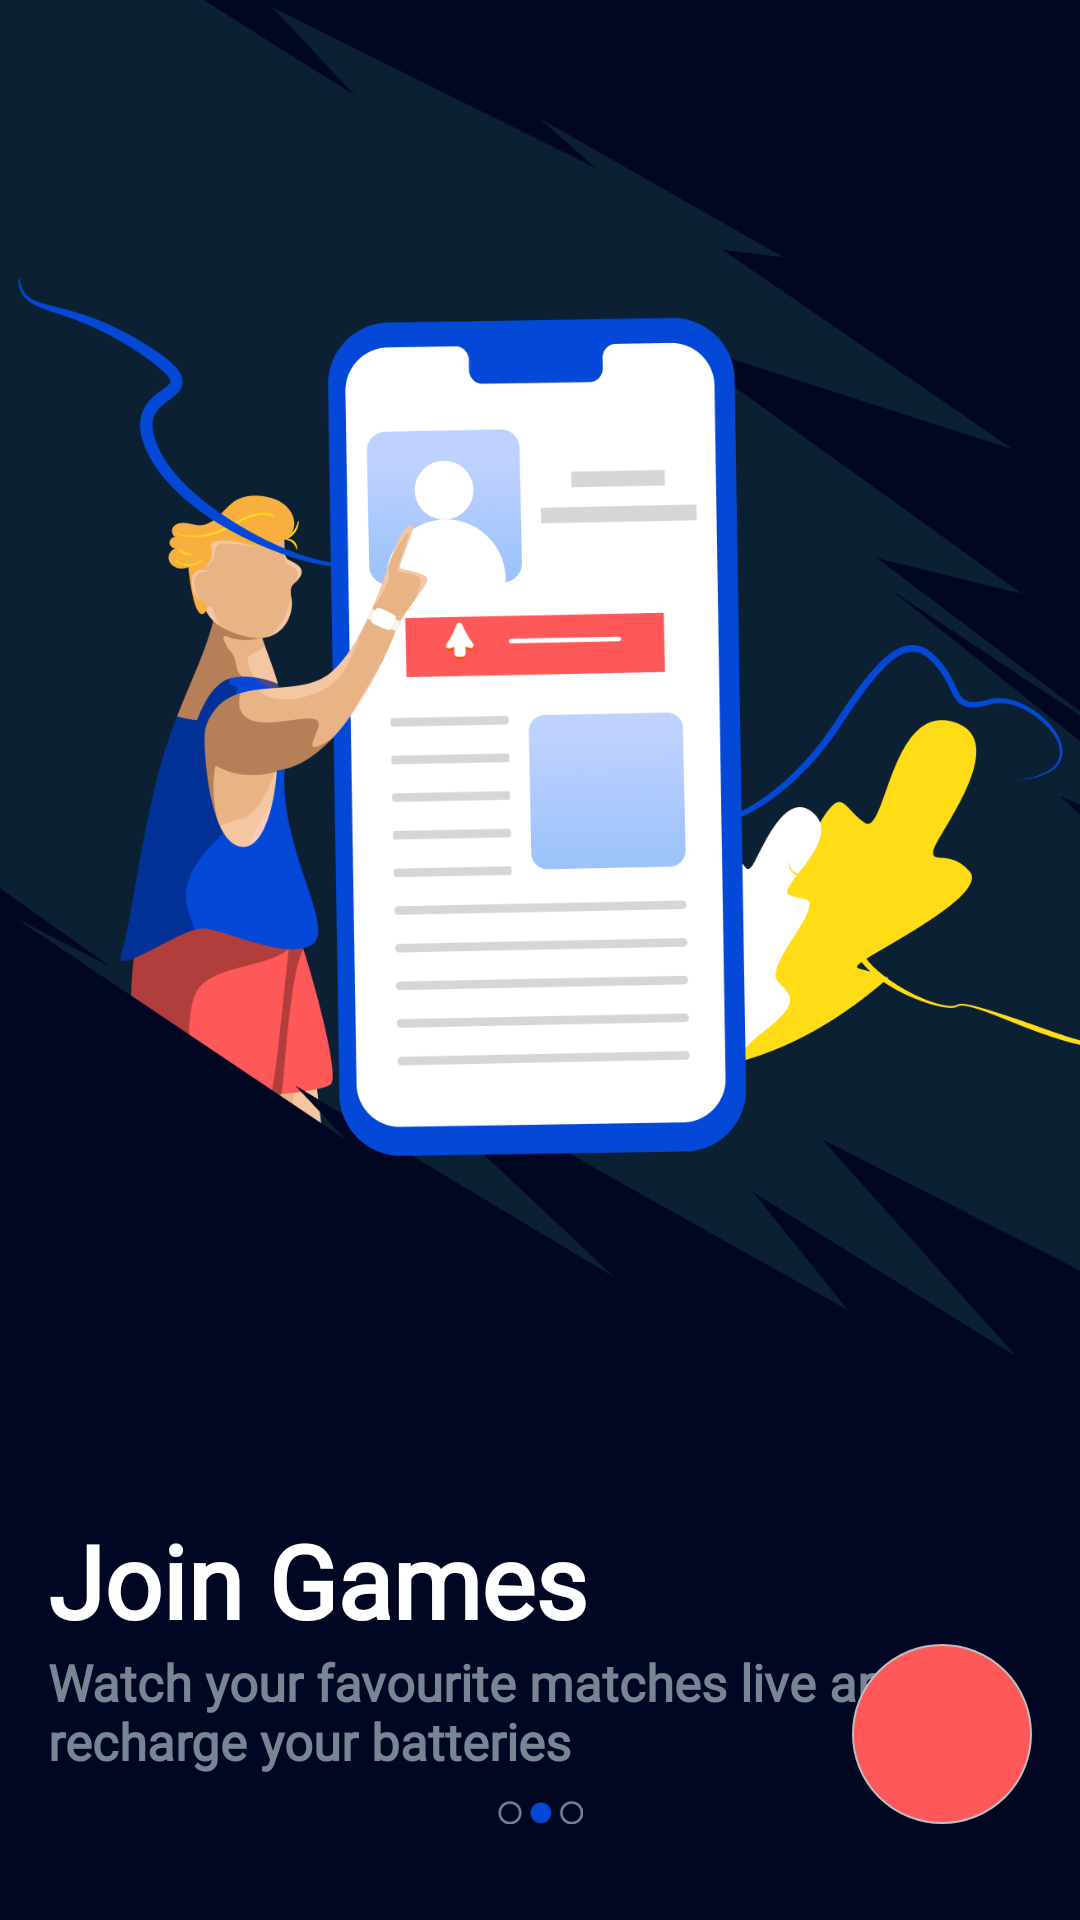

This screen was rendered from an Android layout file. Write that file and the resources it references.
<!-- AndroidManifest.xml: application theme Theme.FootbalLiveStream -->
<!-- res/layout/fragment_screen_two.xml -->
<?xml version="1.0" encoding="utf-8"?>
<androidx.constraintlayout.widget.ConstraintLayout xmlns:android="http://schemas.android.com/apk/res/android"
    xmlns:tools="http://schemas.android.com/tools"
    android:layout_width="match_parent"
    android:layout_height="match_parent"
    xmlns:app="http://schemas.android.com/apk/res-auto"
    android:background="@color/main_bg_color"
    tools:context=".presentation.fragment.screens.ScreenTwoFragment">


    <ImageView
        android:id="@+id/ivLogo"
        android:layout_width="match_parent"
        android:layout_height="452dp"
        android:src="@drawable/illustration1"
        android:scaleType="centerCrop"
        android:contentDescription="@string/app_name"
        app:layout_constraintTop_toTopOf="parent"
        app:layout_constraintStart_toStartOf="parent"
        app:layout_constraintEnd_toEndOf="parent"/>

    <TextView
        android:id="@+id/tvLabelCreateProfile"
        android:layout_width="match_parent"
        android:layout_height="wrap_content"
        android:fontFamily="@font/inter_black"
        android:text="@string/join_games"
        android:layout_marginStart="16dp"
        android:layout_marginEnd="16dp"
        android:textColor="@color/white"
        android:textSize="34sp"
        android:textStyle="bold"
        android:layout_marginTop="52dp"
        app:layout_constraintTop_toBottomOf="@id/ivLogo"/>

    <TextView
        android:id="@+id/tvLabelShow"
        android:layout_width="match_parent"
        android:layout_height="wrap_content"
        android:fontFamily="@font/inter"
        android:layout_marginStart="16dp"
        android:layout_marginEnd="16dp"
        android:text="@string/watch_your_favourite_matches_live_and_recharge_your_batteries"
        android:textColor="#778595"
        android:textSize="17sp"
        android:textStyle="bold"
        app:layout_constraintTop_toBottomOf="@id/tvLabelCreateProfile"/>

    <ImageButton
        android:id="@+id/buttonNext"
        android:layout_width="60dp"
        android:layout_height="60dp"
        android:background="@drawable/bg_button_next"
        android:rotation="180"
        android:contentDescription="@string/app_name"
        android:src="@drawable/ic_back"
        app:layout_constraintBottom_toBottomOf="parent"
        app:layout_constraintEnd_toEndOf="parent"
        android:layout_marginBottom="32dp"
        android:layout_marginEnd="16dp"
        app:tint="@color/white"
        tools:layout_editor_absoluteX="10dp" />

    <ImageView
        android:layout_width="32dp"
        android:layout_height="8dp"
        android:src="@drawable/slider2"
        android:contentDescription="@string/app_name"
        android:layout_marginBottom="32dp"
        app:layout_constraintBottom_toBottomOf="parent"
        app:layout_constraintStart_toStartOf="parent"
        app:layout_constraintEnd_toEndOf="parent"/>

</androidx.constraintlayout.widget.ConstraintLayout>
<!-- resources referenced by this layout -->
<resources>
  <color name="main_bg_color">#010723</color>
  <color name="white">#FFFFFFFF</color>
  <!-- drawable bg_button_next (drawable) -->
  <?xml version="1.0" encoding="utf-8"?>
  <shape xmlns:android="http://schemas.android.com/apk/res/android"
      android:shape="oval">
  
      <solid android:color="#FF5858"/>
      <stroke
          android:width="0.5dp"
          android:color="@color/colorStroke"/>
  
  </shape>
  <!-- drawable illustration1: png bitmap (drawable, 151717 bytes) -->
  <!-- drawable slider2: png bitmap (drawable, 1201 bytes) -->
  <string name="app_name">LiveScore</string>
  <string name="join_games">Join Games</string>
  <string name="watch_your_favourite_matches_live_and_recharge_your_batteries">Watch your favourite matches live and recharge your batteries</string>
  <style name="Theme.FootbalLiveStream" parent="Theme.MaterialComponents.DayNight.NoActionBar">
          
          <item name="colorPrimary">#DC444444</item>
          <item name="colorPrimaryVariant">@color/main_bg_color</item>
          <item name="colorOnPrimary">@color/white</item>
          
          <item name="colorSecondary">@color/teal_200</item>
          <item name="colorSecondaryVariant">@color/teal_700</item>
          <item name="colorOnSecondary">@color/black</item>
          
          <item name="android:statusBarColor" tools:targetApi="l">?attr/colorPrimaryVariant</item>
          
      </style>
  <color name="colorStroke">#bdbdbd</color>
  <color name="teal_200">#FF03DAC5</color>
  <color name="teal_700">#FF018786</color>
  <color name="black">#FF000000</color>
</resources>
